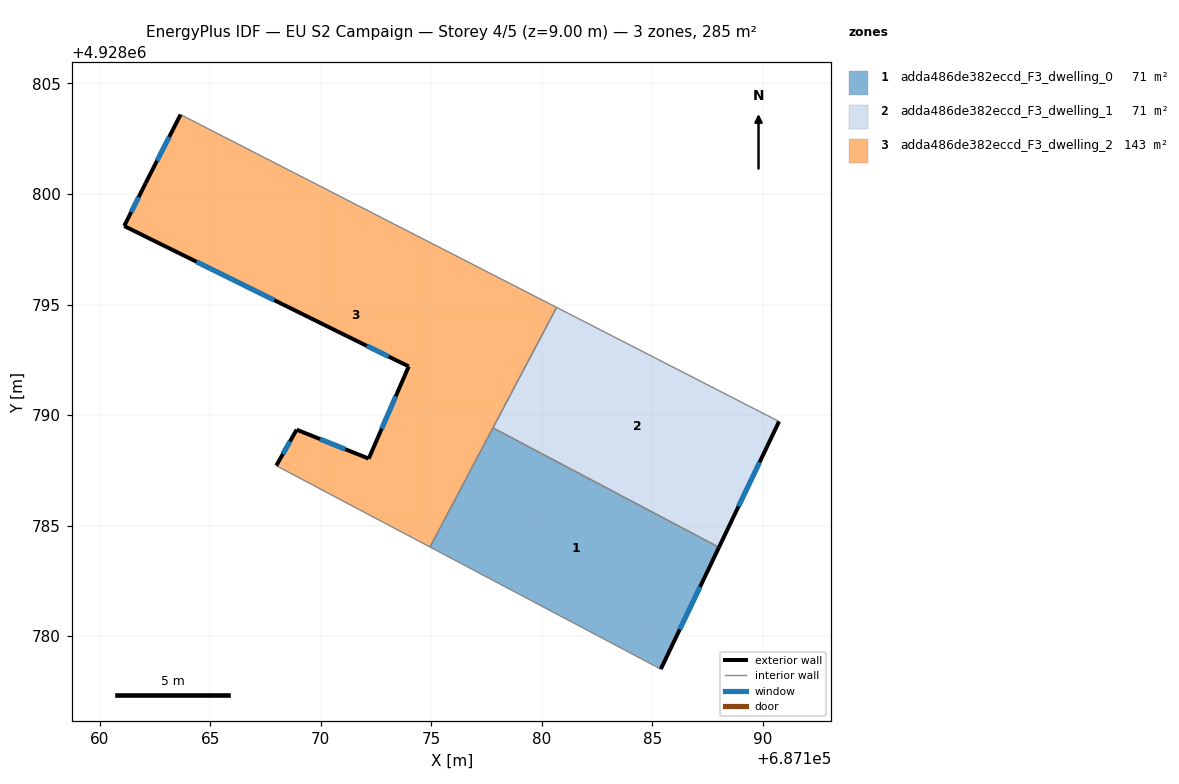
=== STOREY PLAN SPEC (per zone: floor XY polygon, exterior-wall plan segments, windows/doors) ===
zone 1: adda486de382eccd_F3_dwelling_0  (71.3 m²)
  floor: (687188.02, 4928784.02) (687185.38, 4928778.51) (687174.94, 4928784.03) (687177.79, 4928789.42)
  exterior wall: (687185.38, 4928778.51) – (687188.02, 4928784.02)  [6.1 m]
    window: (687186.24, 4928780.30) – (687187.16, 4928782.23)  [2.2 m²]
  interior walls: 3
zone 2: adda486de382eccd_F3_dwelling_1  (71.3 m²)
  floor: (687190.73, 4928789.71) (687188.02, 4928784.02) (687177.79, 4928789.42) (687180.67, 4928794.87)
  exterior wall: (687188.02, 4928784.02) – (687190.73, 4928789.71)  [6.3 m]
    window: (687188.90, 4928785.87) – (687189.85, 4928787.86)  [2.3 m²]
  interior walls: 3
zone 3: adda486de382eccd_F3_dwelling_2  (142.5 m²)
  floor: (687180.67, 4928794.87) (687174.94, 4928784.03) (687167.99, 4928787.71) (687168.91, 4928789.34) (687172.17, 4928788.03) (687173.98, 4928792.20) (687171.17, 4928793.58) (687161.11, 4928798.55) (687162.08, 4928800.49) (687163.66, 4928803.59)
  exterior wall: (687171.17, 4928793.58) – (687173.98, 4928792.20)  [3.1 m]
    window: (687172.09, 4928793.13) – (687173.07, 4928792.65)  [1.1 m²]
  exterior wall: (687161.11, 4928798.55) – (687171.17, 4928793.58)  [11.2 m]
    window: (687164.39, 4928796.93) – (687167.90, 4928795.20)  [4.1 m²]
  exterior wall: (687162.08, 4928800.49) – (687161.11, 4928798.55)  [2.2 m]
    window: (687161.77, 4928799.86) – (687161.43, 4928799.18)  [0.8 m²]
  exterior wall: (687163.66, 4928803.59) – (687162.08, 4928800.49)  [3.5 m]
    window: (687163.15, 4928802.58) – (687162.60, 4928801.50)  [1.3 m²]
  exterior wall: (687168.91, 4928789.34) – (687167.99, 4928787.71)  [1.9 m]
    window: (687168.61, 4928788.81) – (687168.29, 4928788.24)  [0.7 m²]
  exterior wall: (687172.17, 4928788.03) – (687168.91, 4928789.34)  [3.5 m]
    window: (687171.11, 4928788.46) – (687169.97, 4928788.91)  [1.3 m²]
  exterior wall: (687173.98, 4928792.20) – (687172.17, 4928788.03)  [4.5 m]
    window: (687173.39, 4928790.84) – (687172.76, 4928789.39)  [1.7 m²]
  interior walls: 4

=== DERIVED (storey summary) ===
Building: EU S2 Campaign
Storey: 4 of 5  (floor level z = 9.00 m)
Storey gross floor area: 285.0 m²
Zones on this storey: 3
  - adda486de382eccd_F3_dwelling_0: floor 71.3 m²; exterior wall 6.1 m (18.3 m²); 1 window(s) 2.2 m²; WWR 12.2%
  - adda486de382eccd_F3_dwelling_1: floor 71.3 m²; exterior wall 6.3 m (18.9 m²); 1 window(s) 2.3 m²; WWR 12.2%
  - adda486de382eccd_F3_dwelling_2: floor 142.5 m²; exterior wall 29.9 m (89.8 m²); 7 window(s) 11.0 m²; WWR 12.2%
Zone adjacency (shared interzone walls):
  - adda486de382eccd_F3_dwelling_0 ↔ adda486de382eccd_F3_dwelling_1
  - adda486de382eccd_F3_dwelling_0 ↔ adda486de382eccd_F3_dwelling_2
  - adda486de382eccd_F3_dwelling_1 ↔ adda486de382eccd_F3_dwelling_2